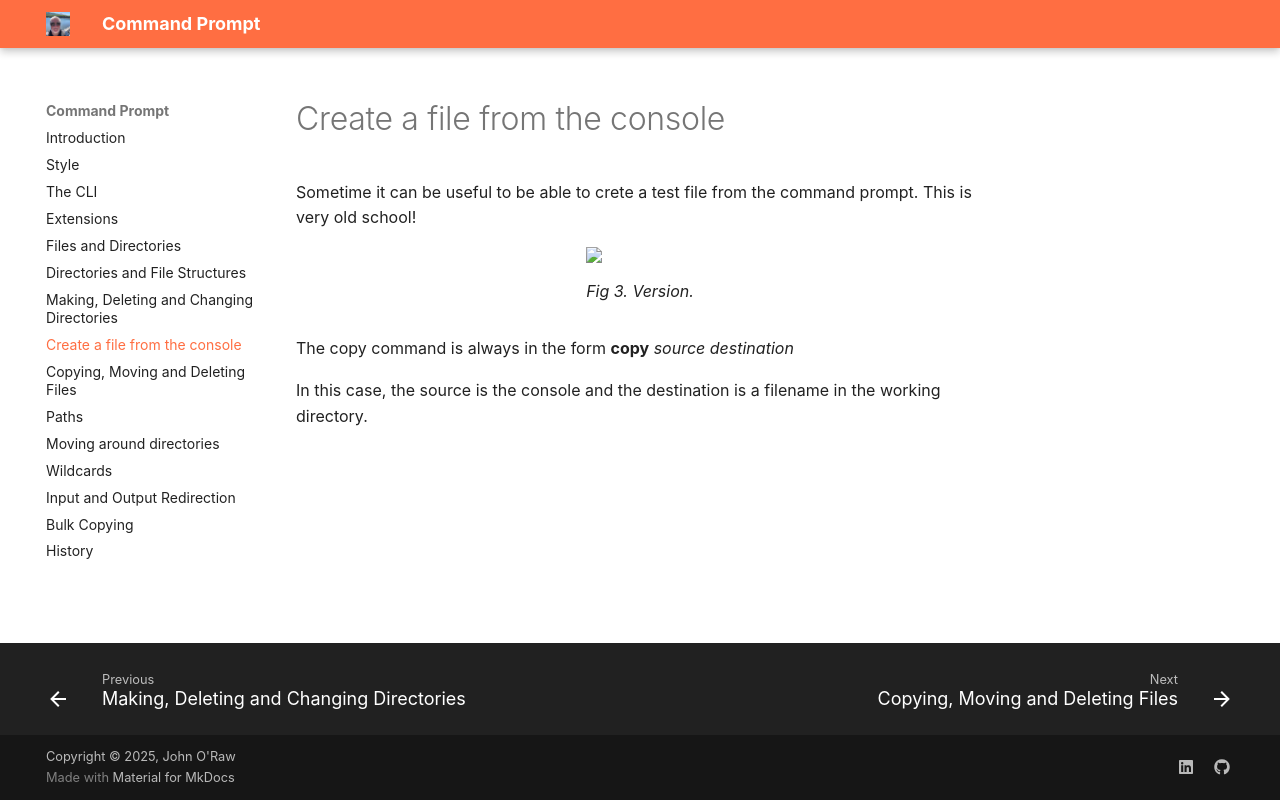

repository: JOR-Donegal/CommandPrompt26 · page: g/index.html · generator: mkdocs

# Create a file from the console

Sometime it can be useful to be able to crete a test file from the command prompt. This is very old school!

<figure>
<img src = "https://jor-donegal.github.io/CommandPrompt26/images/fig3.jpg">
<figcaption>Fig 3. Version.</figcaption>
</figure>

The copy command is always in the form __copy__ _source destination_

In this case, the source is the console and the destination is a filename in the working directory.
